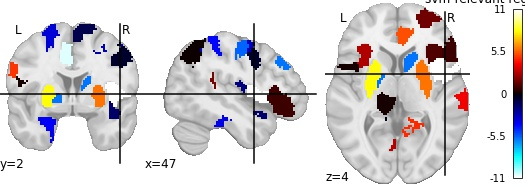

The data file committed next to this chart (first rows):
, region, feat_importance
0, 17Networks_LH_VisCent_ExStr_5, 2.774
1, 17Networks_LH_VisPeri_ExStrInf_3, -0.2255
2, 17Networks_LH_VisPeri_StriCal_1, -8.555
3, 17Networks_LH_SomMotA_1, 4.653
4, 17Networks_LH_SomMotA_6, 3.38
5, 17Networks_LH_SomMotB_S2_3, 4.784
6, 17Networks_LH_SomMotB_Cent_2, -5.698
7, 17Networks_LH_DorsAttnB_FEF_1, 0.2409
8, 17Networks_LH_SalVentAttnA_ParMed_1, -2.913
9, 17Networks_LH_SalVentAttnA_FrMed_1, -10.57
10, 17Networks_LH_SalVentAttnA_FrMed_2, -5.957
11, 17Networks_LH_SalVentAttnB_Ins_1, 2.691
12, 17Networks_LH_SalVentAttnB_PFCmp_1, -3.926
13, 17Networks_LH_LimbicA_TempPole_4, -0.09119
14, 17Networks_LH_ContA_IPS_2, -1.259
15, 17Networks_LH_ContA_IPS_3, -3.377
16, 17Networks_LH_ContA_PFClv_1, 3.592
17, 17Networks_LH_DefaultA_pCunPCC_2, 4.169
18, 17Networks_LH_DefaultB_PFCd_3, 0.8034
19, 17Networks_LH_DefaultC_Rsp_1, 4.674
20, 17Networks_RH_VisPeri_StriCal_1, -5.555
21, 17Networks_RH_SomMotA_3, 3.838
22, 17Networks_RH_SomMotB_S2_1, -1.848
23, 17Networks_RH_SomMotB_Cent_1, 9.677
24, 17Networks_RH_DorsAttnA_SPL_3, 0.3352
25, 17Networks_RH_DorsAttnB_PostC_2, -0.9169
26, 17Networks_RH_DorsAttnB_PostC_4, -2.868
27, 17Networks_RH_SalVentAttnA_ParOper_1, -0.5208
28, 17Networks_RH_SalVentAttnA_Ins_1, -1.473
29, 17Networks_RH_SalVentAttnA_Ins_2, -10.93
30, 17Networks_RH_SalVentAttnA_FrMed_1, 2.071
31, 17Networks_RH_SalVentAttnA_ParMed_2, -1.089
32, 17Networks_RH_SalVentAttnB_IPL_1, 2.203
33, 17Networks_RH_SalVentAttnB_Ins_2, 1.152
34, 17Networks_RH_SalVentAttnB_PFCmp_1, -1.507
35, 17Networks_RH_LimbicB_OFC_4, -3.683
36, 17Networks_RH_ContA_IPS_1, -2.903
37, 17Networks_RH_ContA_IPS_2, -4.079
38, 17Networks_RH_ContA_PFCd_1, 0.08191
39, 17Networks_RH_ContB_IPL_2, -5.881
40, 17Networks_RH_ContB_PFCld_2, 1.707
41, 17Networks_RH_ContB_PFCmp_1, -2.428
42, 17Networks_RH_ContB_PFCld_3, 1.008
43, 17Networks_RH_ContC_pCun_1, 5.262
44, 17Networks_RH_DefaultA_PFCm_2, -2.375
45, 17Networks_RH_DefaultA_PFCm_3, 1.185
46, 17Networks_RH_DefaultB_PFCv_1, 0.8423
47, 17Networks_RH_DefaultC_IPL_1, 1.872
48, HIP-rh, 5.827
49, CAU-rh, -5.877
50, HIP-lh, 0.2545
51, aTHA-lh, -5.883
52, PUT-lh, 8.117
53, CAU-lh, -4.801
